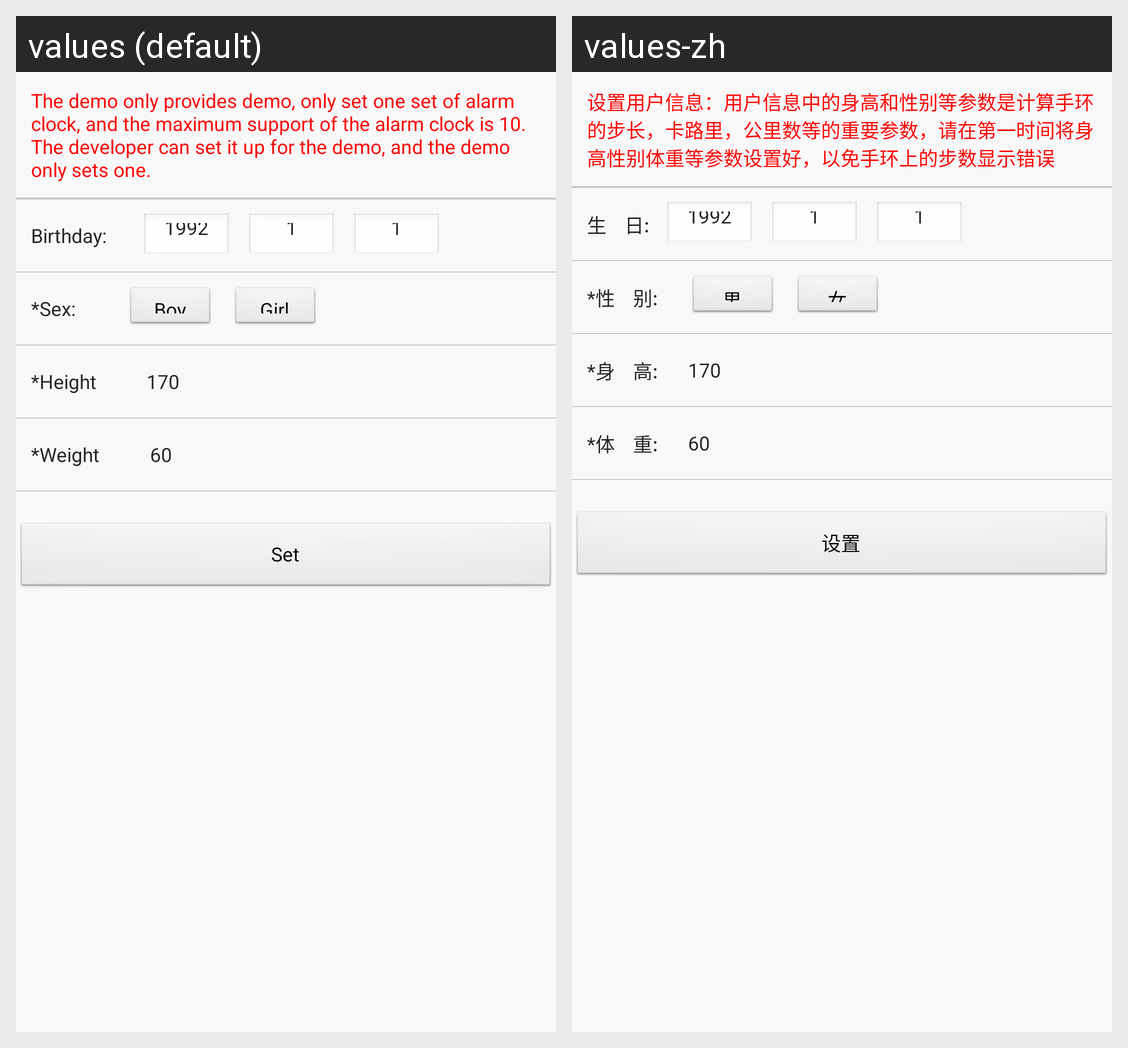

Locale-by-locale string values for the Android screen shown in this grid:
Android screen res/layout/activity_set_user_info.xml rendered under 2 locales, left to right: values (default), values-zh. Device: Nexus 5 (rendered at 1080×1920; each locale shown at half size, 540×960, under a caption strip naming it); theme AppTheme.
Strings drawn on this screen, with the default value and each locale's value (text and hints the layout hard-codes, and strings that could not be matched under every locale, appear in the picture but are not listed):

set_para_user_info_tips
  values: The demo only provides demo, only set one set of alarm clock, and the maximum support of the alarm clock is 10. The developer can set it up for the demo, and the demo only sets one.
  values-zh: 设置用户信息：用户信息中的身高和性别等参数是计算手环的步长，卡路里，公里数等的重要参数，请在第一时间将身高性别体重等参数设置好，以免手环上的步数显示错误

set_para_user_info_birthday
  values: Birthday:    
  values-zh: 生    日:

set_para_user_info_sex
  values: *Sex:    
  values-zh: *性    别:

set_para_user_info_person_sex_boy
  values: Boy
  values-zh: 男

set_para_user_info_person_sex_girl
  values: Girl
  values-zh: 女

set_para_user_info_height
  values: *Height    
  values-zh: *身    高:

set_para_user_info_weight
  values: *Weight    
  values-zh: *体    重:

set
  values: Set
  values-zh: 设置
